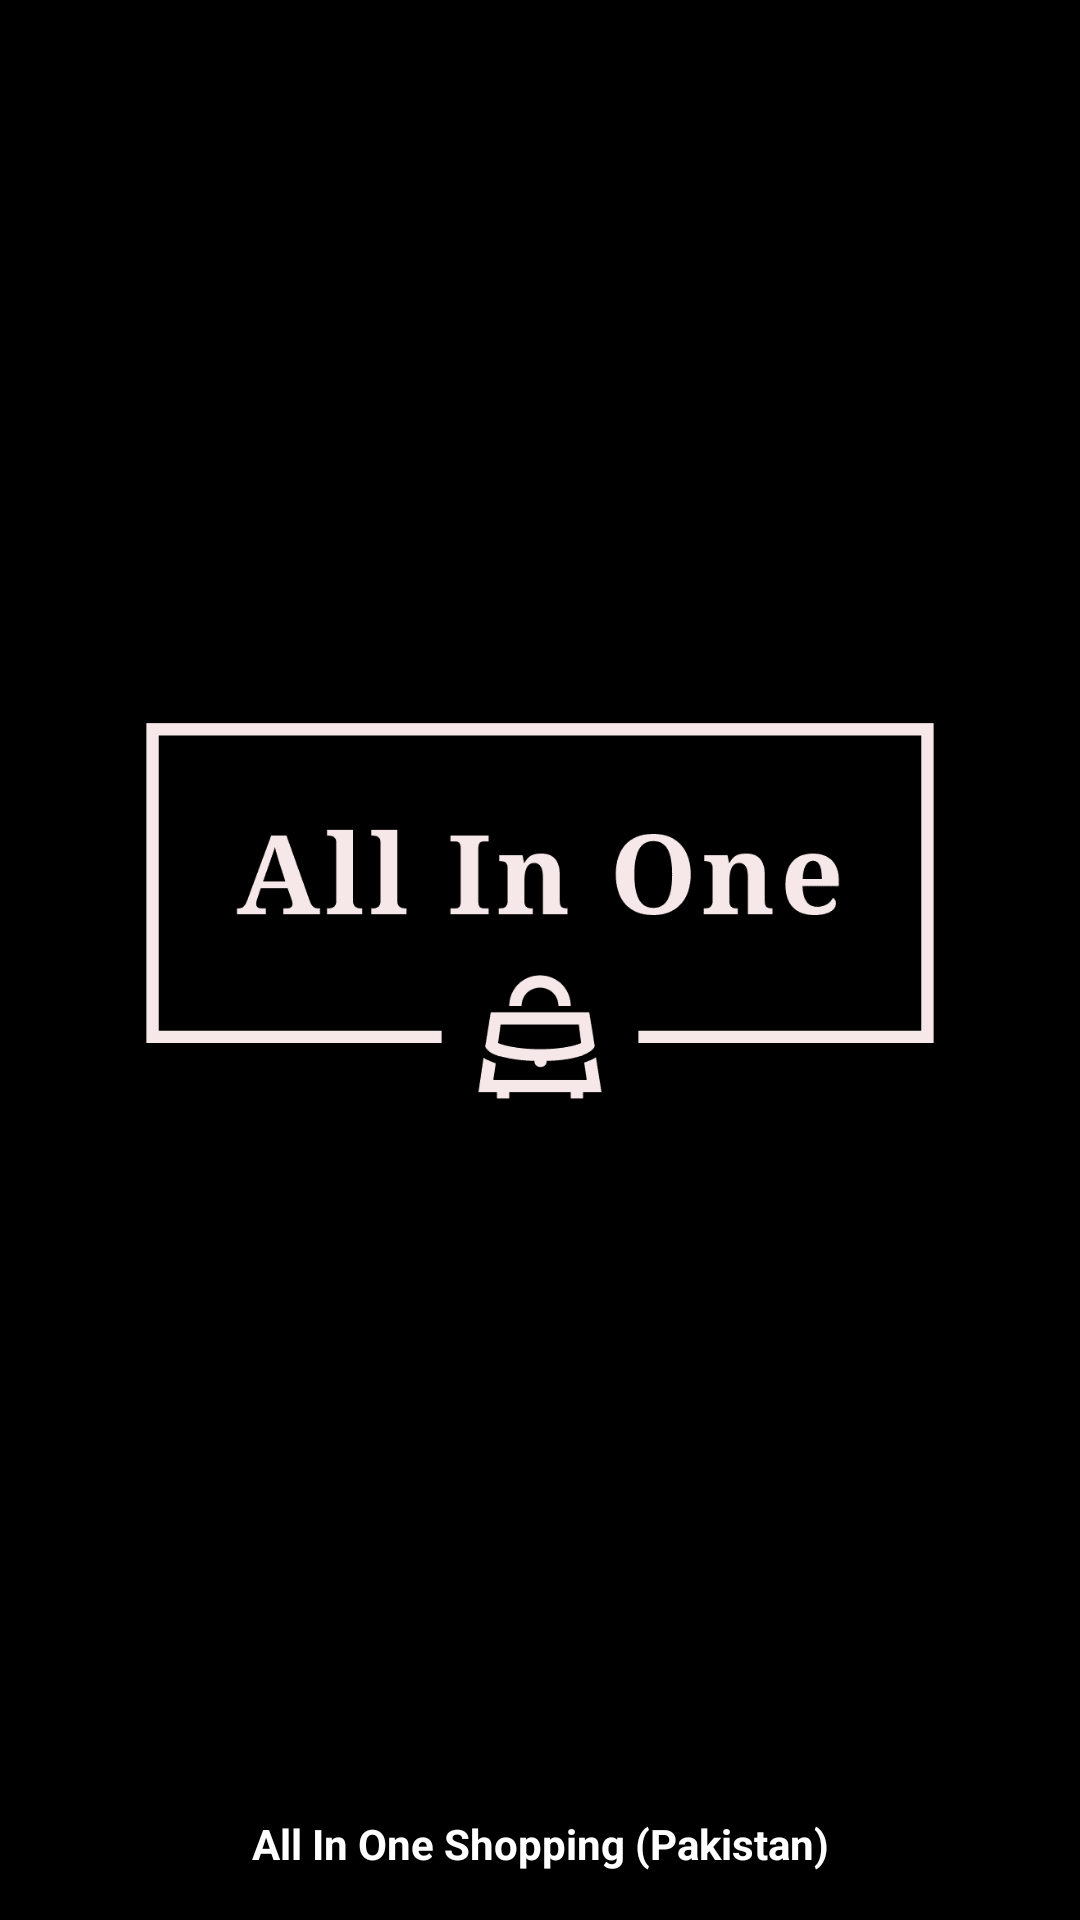

Reconstruct the res/layout file that produces this screen, plus the resources it refers to.
<!-- AndroidManifest.xml: application theme Theme.AllInOneShopping -->
<!-- res/layout/nav_header.xml -->
<?xml version="1.0" encoding="utf-8"?>
<androidx.constraintlayout.widget.ConstraintLayout xmlns:android="http://schemas.android.com/apk/res/android"
    xmlns:app="http://schemas.android.com/apk/res-auto"
    xmlns:tools="http://schemas.android.com/tools"
    android:layout_width="match_parent"
    android:layout_height="176dp"
    android:gravity="bottom"
    android:background="@color/purple"
    android:orientation="vertical"
    android:padding="16dp">

    <TextView
        android:id="@+id/textView2"
        android:layout_width="wrap_content"
        android:layout_height="wrap_content"
        android:paddingTop="8dp"
        android:text="All In One Shopping (Pakistan)"
        android:textAppearance="@style/TextAppearance.AppCompat.Body1"
        android:textColor="@color/white"
        android:textStyle="bold"
        app:layout_constraintBottom_toBottomOf="parent"
        app:layout_constraintEnd_toEndOf="parent"
        app:layout_constraintStart_toStartOf="parent" />

    <ImageView
        android:id="@+id/imageView"
        android:layout_width="0dp"
        android:layout_height="0dp"
        android:scaleType="centerInside"
        app:layout_constraintBottom_toTopOf="@+id/textView2"
        app:layout_constraintEnd_toEndOf="parent"
        app:layout_constraintStart_toStartOf="parent"
        app:layout_constraintTop_toTopOf="parent"
        app:srcCompat="@drawable/logooo" />

</androidx.constraintlayout.widget.ConstraintLayout>
<!-- resources referenced by this layout -->
<resources>
  <color name="purple">#FF000000</color>
  <color name="white">#FFFFFFFF</color>
  <!-- drawable logooo: png bitmap (drawable, 5157 bytes) -->
  <style name="Theme.AllInOneShopping" parent="Theme.MaterialComponents.Light.NoActionBar">
          
          <item name="colorPrimary">@color/purple</item>
          <item name="colorPrimaryVariant">@color/purple</item>
          <item name="colorOnPrimary">@color/purple</item>
          
          <item name="colorSecondary">@color/purple</item>
          <item name="colorSecondaryVariant">@color/purple</item>
          <item name="colorOnSecondary">@color/purple</item>
          
          <item name="android:statusBarColor" tools:targetApi="l">@color/purple</item>
          
  
      </style>
</resources>
